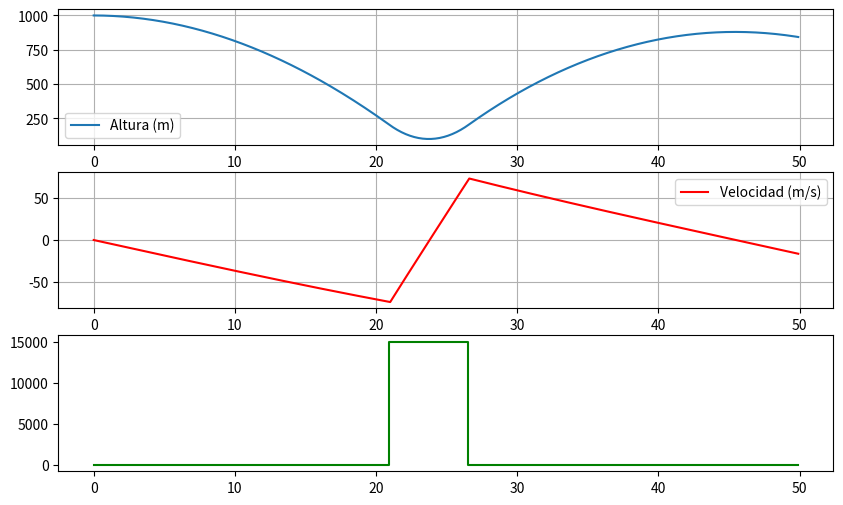

Write the Python code that produced this figure.
import numpy as np
import matplotlib.pyplot as plt

# --- CONFIGURACIÓN FÍSICA ---
GRAVEDAD_MARTE = 3.71  # m/s^2
DENSIDAD_ATM_MARTE = 0.020  # kg/m^3

class Cohete:
    def __init__(self, y_inicial, v_inicial, masa):
        # Estado del sistema (State Space)
        self.y = y_inicial  # Altura (m)
        self.v = v_inicial  # Velocidad (m/s)
        self.m = masa       # Masa (kg)
        
        # Parámetros fijos (Falcon 9 aprox)
        self.Cd = 0.5       # Coeficiente de arrastre
        self.Area = 10.0    # Área transversal (m^2)
        self.max_thrust = 15000.0  # Empuje máximo (N)

    def calcular_aceleracion(self, thrust_input):
        # 1. Fuerza de Gravedad (Peso)
        f_gravedad = -self.m * GRAVEDAD_MARTE
        
        # 2. Fuerza de Arrastre (Drag)
        # Recordatorio: v * abs(v) asegura que el arrastre siempre se oponga al movimiento
        f_arrastre = -0.5 * DENSIDAD_ATM_MARTE * self.v * abs(self.v) * self.Cd * self.Area
        
        # 3. Empuje (Thrust) con saturación (0% a 100%)
        u = max(0, min(thrust_input, self.max_thrust))
        
        # F = ma -> a = F/m
        f_neta = f_gravedad + f_arrastre + u
        return f_neta / self.m

    def step(self, u_cmd, dt):
        """Integrador Euler Semi-Implícito"""
        a = self.calcular_aceleracion(u_cmd)
        
        # Actualizamos velocidad primero, luego posición
        self.v += a * dt
        self.y += self.v * dt
        
        # Condición de suelo
        if self.y <= 0:
            self.y = 0
            self.v = 0
            return False # Contacto con el suelo
        return True # Sigue en vuelo

# --- MAIN LOOP (Simulación) ---

def simular():
    # Inicialización: 1000m de altura, quieto, 500kg
    falcon = Cohete(y_inicial=1000.0, v_inicial=0.0, masa=500.0)
    dt = 0.1
    t_max = 50.0
    
    # Listas para telemetría
    hist_t, hist_y, hist_v, hist_u = [], [], [], []
    
    t = 0
    print("Iniciando descenso en Marte...")
    
    while t < t_max:
        # --- LÓGICA DE CONTROL (AQUÍ VA TU MAGIA) ---
        # Por ahora, un control simple: encender al 100% si estamos a menos de 200m
        if falcon.y < 200:
            u = falcon.max_thrust
        else:
            u = 0.0
        # --------------------------------------------
        
        hist_t.append(t)
        hist_y.append(falcon.y)
        hist_v.append(falcon.v)
        hist_u.append(u)
        
        en_vuelo = falcon.step(u, dt)
        
        if not en_vuelo:
            print(f"¡Contacto! T: {t:.1f}s | Vel de Impacto: {hist_v[-1]:.2f} m/s")
            break
        t += dt

    # Gráficas
    plt.figure(figsize=(10, 6))
    plt.subplot(3, 1, 1)
    plt.plot(hist_t, hist_y, label='Altura (m)')
    plt.grid(True); plt.legend()
    
    plt.subplot(3, 1, 2)
    plt.plot(hist_t, hist_v, color='red', label='Velocidad (m/s)')
    plt.grid(True); plt.legend()
    
    plt.subplot(3, 1, 3)
    plt.step(hist_t, hist_u, color='green', label='Empuje (N)')
    plt.show()

if __name__ == "__main__":
    simular()